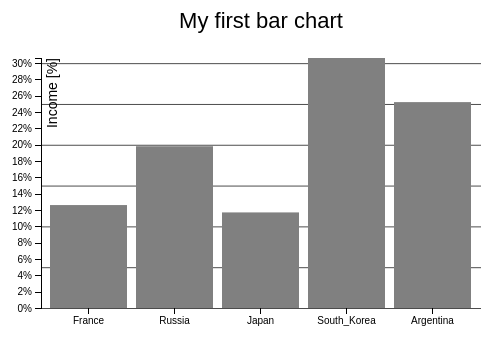
D3 v4 page, settled after 360 driven frames (6 s of simulated time); the page loaded 1 data file(s).


	var margin = {top: 70, right: 20, bottom: 30, left: 40},
		w = 500 - margin.left - margin.right,
		h = 350 - margin.top - margin.bottom;

		//var color = d3.scaleOrdinal(d3.schemeCategory10);

		var x = d3.scaleBand().rangeRound([0,w]).padding(.1);
		var y = d3.scaleLinear().range([h, 0]);
		var formatPercent = d3.format(".0%");
		var xAxis = d3.axisBottom().scale(x);
		var yAxis = d3.axisLeft().scale(y).tickFormat(formatPercent);
		var yGrid = d3.axisLeft().scale(y).ticks(5)
			.tickSize(-w, 0, 0).tickFormat("");
	var svg = d3.select("body").append("svg")
		.attr("width", w + margin.left + margin.right)
		.attr("height", h + margin.top + margin.bottom)
		.append("g")
		.attr("transform", "translate(" + margin.left + ", " + margin.top + ")");
	d3.csv("data_04.csv", function(error, data) {
		var sum = 0;
			data.forEach(function(d) {
			d.income = +d.income;
			sum += d.income;
			});

		//insert here all the svg elements depending on data in the file
	
		x.domain(data.map(function(d) { return d.country; }));
		y.domain([0, d3.max(data, function(d) { return d.income/sum; })]);
		svg.append("g").attr("class", "x axis").attr("transform", "translate(0, " + h + ")")
			.call(xAxis);
		svg.append("g").attr("class", "y axis").call(yAxis);
		svg.append("g").attr("class", "grid").call(yGrid);
		var labels = svg.append("g").attr("class", "labels");
		labels.append("text").attr("transform", "rotate(270)").attr("y", 6)
			.attr("dy", ".71em").style("text-anchor", "end").text("Income [%]");
		var title = svg.append("g").attr("class", "title");
		title.append("text").attr("x", (w / 2)).attr("y", -30 )
			.attr("text-anchor", "middle").style("font-size", "22px").text("My first bar chart");
		svg.selectAll(".bar")
			.data(data)
			.enter().append("rect")
			.attr("class", "bar")
			.attr("id",function(d) { return (d.country); })
			.attr("x", function(d) { return x(d.country); })
			.attr("width", x.bandwidth())
			.attr("y", function(d) { return y(d.income/sum); })
			.attr("height", function(d) { return h - y(d.income/sum); })
			.attr("fill", "gray")
          		.on("mouseover", handleMouseOver)
         		.on("mouseout", handleMouseOut)
         		.on("click",mouseclick);

		function handleMouseOver(d, i) {  
			d3.select(this).attr("fill","red");
			svg.append("text")
				.attr("x",function(){return x(d.country)+(x.bandwidth()/2)-7})
				.attr("y",240)
				.text(function() { return (d.income); })
				.attr("class","t");
        }

      	function handleMouseOut(d, i) {
			d3.select(this).attr("fill","gray");
			d3.select(".t").remove();
        }

	var pincha = 1;

        function mouseclick(d,i) {
        	
        if (pincha == 1){
        	pincha = 0;
        //.attr("visibility","hidden") o bien "visible"
//d3.selectAll(".bar").attr("visibility","hidden")
//d3.select(this).attr("visibility","visible")
        	

		d3.selectAll(".bar:not(#" + this.id + ")").remove();
        		
    	}else{
        	pincha = 1;
//d3.selectAll(".bar").attr("visibility","visible")
        	
		d3.selectAll(".t").remove();
		svg.selectAll(".bar").remove();
		svg.selectAll(".bar")
			.data(data)
			.enter().append("rect")
			.attr("class", "bar")
			.attr("x", function(d) { return x(d.country); })
			.attr("id",function(d) { return (d.country); })
			.attr("width", x.bandwidth())
			.attr("y", function(d) { return y(d.income/sum); })
			.attr("height", function(d) { return h - y(d.income/sum); })
			.attr("fill", "gray")
			.on("mouseover", handleMouseOver)
	            .on("mouseout", handleMouseOut)
			.on("click",mouseclick);
        }
        	
        }
        

		});

	

### data: data_04.csv
country, income
France, 14
Russia, 22
Japan, 13
South_Korea, 34
Argentina, 28